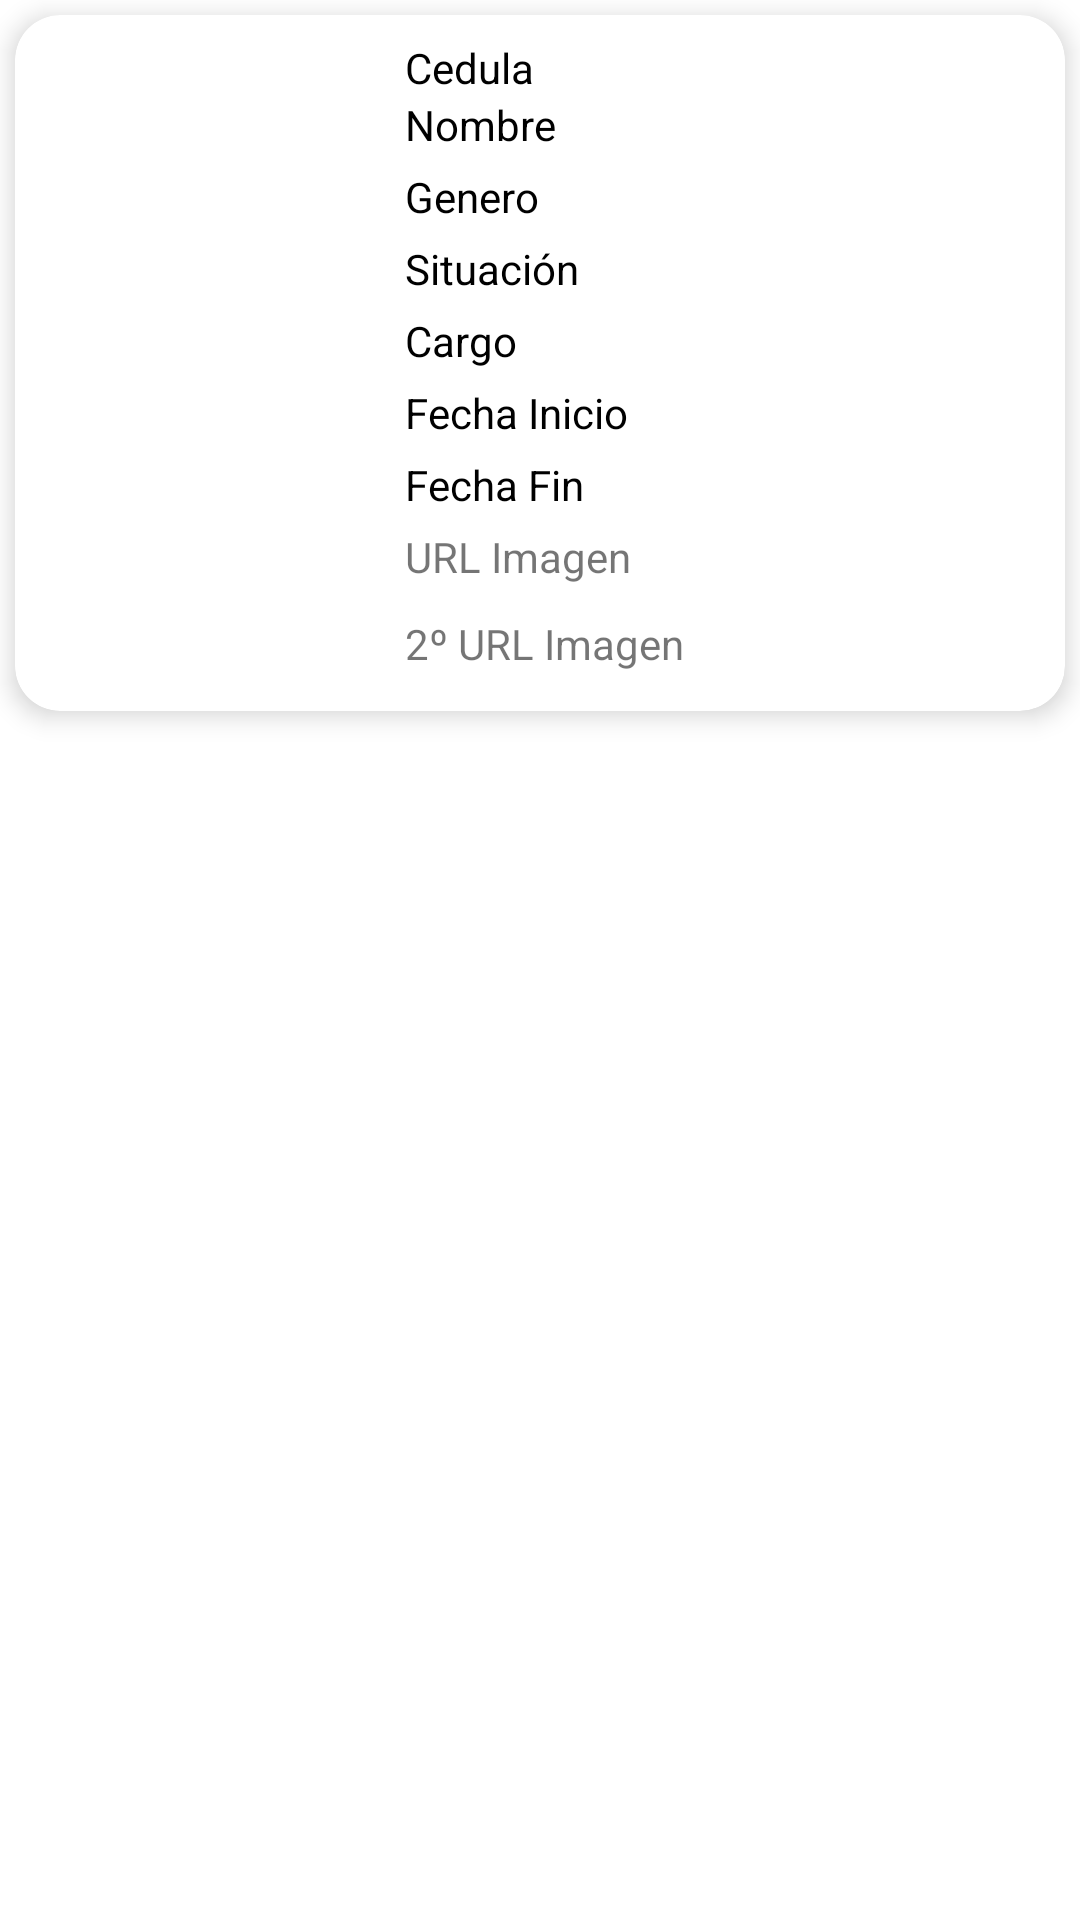

Here is an Android app screen rendered from its layout file. Give the layout XML and the strings, colors and styles it references.
<!-- AndroidManifest.xml: application theme Theme.Tarea4ListView -->
<!-- res/layout/activity_detalle_lista_evaluar.xml -->
<?xml version="1.0" encoding="utf-8"?>
<LinearLayout xmlns:android="http://schemas.android.com/apk/res/android"
    xmlns:app="http://schemas.android.com/apk/res-auto"
    xmlns:tools="http://schemas.android.com/tools"
    android:layout_width="match_parent"
    android:layout_height="match_parent"
    tools:context=".detalleListaEvaluar">

    <androidx.cardview.widget.CardView
        android:layout_width="match_parent"
        android:layout_height="wrap_content"
        android:layout_margin="5dp"
        app:cardBackgroundColor="@color/cardview_light_background"
        app:cardCornerRadius="15dp"
        app:cardElevation="5dp">

        <RelativeLayout
            android:layout_width="match_parent"
            android:layout_height="wrap_content"
            android:padding="8dp">

            <ImageView
                android:id="@+id/imgEvaluar"
                android:layout_width="120dp"
                android:layout_height="130dp"
                android:layout_marginTop="40dp"
                android:padding="4dp" />

            <TextView
                android:id="@+id/txtcedula"
                android:layout_width="wrap_content"
                android:layout_height="wrap_content"
                android:layout_marginLeft="2dp"
                android:layout_toRightOf="@id/imgEvaluar"
                android:text="Cedula"
                android:textAppearance="@style/Base.TextAppearance.AppCompat.Small"
                android:textColor="#000000" />


            <TextView
                android:id="@+id/txtnombre"
                android:layout_width="wrap_content"
                android:layout_height="wrap_content"
                android:layout_below="@id/txtcedula"
                android:layout_marginLeft="2dp"
                android:layout_toRightOf="@id/imgEvaluar"
                android:text="Nombre"
                android:textAppearance="@style/Base.TextAppearance.AppCompat.Small"
                android:textColor="#000000" />

            <TextView
                android:id="@+id/txtGenero"
                android:layout_width="wrap_content"
                android:layout_height="wrap_content"
                android:layout_below="@id/txtnombre"
                android:layout_marginLeft="2dp"
                android:layout_marginTop="5dp"
                android:layout_toRightOf="@id/imgEvaluar"
                android:text="Genero"
                android:textAppearance="@style/Base.TextAppearance.AppCompat.Small"
                android:textColor="#000000" />

            <TextView
                android:id="@+id/txtsituacion"
                android:layout_width="wrap_content"
                android:layout_height="wrap_content"
                android:layout_below="@id/txtGenero"
                android:layout_marginLeft="2dp"
                android:layout_marginTop="5dp"
                android:layout_toRightOf="@id/imgEvaluar"
                android:text="Situación"
                android:textAppearance="@style/Base.TextAppearance.AppCompat.Small"
                android:textColor="#000000" />

            <TextView
                android:id="@+id/txtCargo"
                android:layout_width="wrap_content"
                android:layout_height="wrap_content"
                android:layout_below="@id/txtsituacion"
                android:layout_marginLeft="2dp"
                android:layout_marginTop="5dp"
                android:layout_toRightOf="@id/imgEvaluar"
                android:text="Cargo"
                android:textAppearance="@style/Base.TextAppearance.AppCompat.Small"
                android:textColor="#000000" />

            <TextView
                android:id="@+id/txtFInicio"
                android:layout_width="wrap_content"
                android:layout_height="wrap_content"
                android:layout_below="@id/txtCargo"
                android:layout_marginLeft="2dp"
                android:layout_marginTop="5dp"
                android:layout_toRightOf="@id/imgEvaluar"
                android:text="Fecha Inicio"
                android:textAppearance="@style/Base.TextAppearance.AppCompat.Small"
                android:textColor="#000000" />

            <TextView
                android:id="@+id/txtFechaFin"
                android:layout_width="wrap_content"
                android:layout_height="wrap_content"
                android:layout_below="@id/txtFInicio"
                android:layout_marginLeft="2dp"
                android:layout_marginTop="5dp"
                android:layout_toRightOf="@id/imgEvaluar"
                android:text="Fecha Fin"
                android:textAppearance="@style/Base.TextAppearance.AppCompat.Small"
                android:textColor="#000000" />

            <TextView
                android:id="@+id/txtUrlone"
                android:layout_width="wrap_content"
                android:layout_height="wrap_content"
                android:layout_below="@id/txtFechaFin"
                android:layout_marginLeft="2dp"
                android:layout_marginTop="5dp"
                android:layout_marginBottom="5dp"
                android:layout_toRightOf="@id/imgEvaluar"
                android:text="URL Imagen"
                android:textAppearance="@style/Base.TextAppearance.AppCompat.Small" />

            <TextView
                android:id="@+id/txtUrlTwo"
                android:layout_width="wrap_content"
                android:layout_height="wrap_content"
                android:layout_below="@id/txtUrlone"
                android:layout_marginLeft="2dp"
                android:layout_marginTop="5dp"
                android:layout_marginBottom="5dp"
                android:layout_toRightOf="@id/imgEvaluar"
                android:text="2º URL Imagen"
                android:textAppearance="@style/Base.TextAppearance.AppCompat.Small" />








        </RelativeLayout>

    </androidx.cardview.widget.CardView>




</LinearLayout>
<!-- resources referenced by this layout -->
<resources>
  <style name="Theme.Tarea4ListView" parent="Theme.MaterialComponents.DayNight.DarkActionBar">
          
          <item name="colorPrimary">@color/purple_500</item>
          <item name="colorPrimaryVariant">@color/purple_700</item>
          <item name="colorOnPrimary">@color/white</item>
          
          <item name="colorSecondary">@color/teal_200</item>
          <item name="colorSecondaryVariant">@color/teal_700</item>
          <item name="colorOnSecondary">@color/black</item>
          
          <item name="android:statusBarColor" tools:targetApi="l">?attr/colorPrimaryVariant</item>
          
      </style>
  <!-- not gathered from this repository: default colours our renderer supplied (Android Studio template values) -->
  <color name="purple_500">#FF6200EE</color>
  <color name="purple_700">#FF3700B3</color>
  <color name="teal_200">#FF03DAC5</color>
  <color name="teal_700">#FF018786</color>
  <color name="black">#FF000000</color>
  <color name="white">#FFFFFFFF</color>
</resources>
